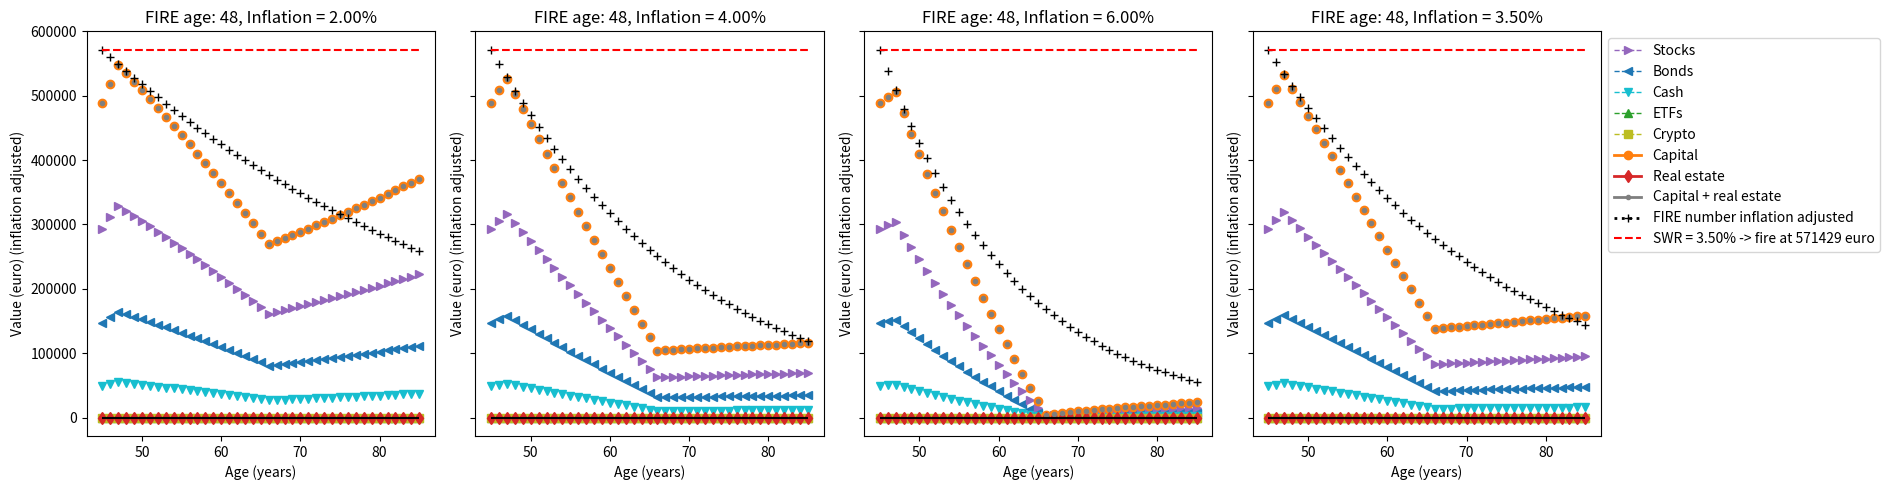

Write the Python code that produced this figure.
# -*- coding: utf-8 -*-
"""
FIRE calculator
---------------

Created on Tue Feb  8 12:56:05 2022

@author: u0032318
"""
import matplotlib.pyplot as plt
import numpy as np
import copy 

def fire_calculator_(prefire_salary = 40000, prefire_salary_increase = 1, 
                    prefire_extra_income = 0,
                    prefire_expenses = 16000, 
                    retirement_income_net = 1550*12, retirement_income_index_rate = None, retirement_expenses = None, retirement_age = 67,
                    fire_expenses = 20000, monthly = False,
                    capital_start = 450000, capital_allocation = [60,30,10,0], capital_returns = [5,1,0,5],
                    capital_extra = 330000, capital_extra_age = None, real_estate_extra = 200000,
                    tax_rates = [0.35, 0.12, 0, 1.32+0.22],
                    real_estate_value = 200000, real_estate_return = 0,
                    withdrawal_rate = 3.5, inflation = 3.5,
                    age = 45, end_age = 85, fire_age = 46,
                    plot = True, ax = None):
    
    # Convert input to yearly values:
    if monthly:
        prefire_salary = prefire_salary*12
        prefire_expenses = prefire_expenses*12
        fire_expenses = fire_expenses*12
        retirement_income_net = retirement_income_net*12
        
    # Number of years to run simulation for:
    years = end_age - age 
    
    # renormalize allocation to 100 % (= 1):
    capital_allocation = np.array(capital_allocation)
    capital_allocation = capital_allocation/capital_allocation.sum()
    
    # allocate start capital over stocks, bonds, cash, etf:
    portfolio = {'years': [0], 
               'stocks': [capital_start*capital_allocation[0]],
               'bonds': [capital_start*capital_allocation[1]],
               'cash': [capital_start*capital_allocation[2]],
               'etf': [capital_start*capital_allocation[3]],
               'real_estate' : [real_estate_value],
               'total_without_real_estate' : [capital_start],
               'total_with_real_estate' : [capital_start + real_estate_value]}

    if plot:
        if ax is None: 
            fig, ax = plt.subplots(1,1)
        ax.set_xlabel('Age (years)')
        ax.set_ylabel('Total capital (euro)')
    
    # Simulate yearly returns:
    bankrupt_without_re = False
    bankrupt_with_re = False
    fire_without_re = False
    fire_with_re = False
    fire_number = (fire_expenses)/(withdrawal_rate/100)
    if retirement_income_index_rate is None: retirement_income_index_rate = inflation
    if retirement_expenses is None: retirement_expenses = fire_expenses
    for yr in range(1,years+1):
        
        # yearly savings:
        if age + yr < fire_age:
            savings = prefire_salary*(1+prefire_salary_increase/100)**yr - prefire_expenses*(1+inflation/100)**yr
            expenses_infl_corr = prefire_expenses*(1+inflation/100)**yr
            income_net_infl_corr = prefire_salary*(1+prefire_salary_increase/100)**yr
        else:
            savings = 0.0 - fire_expenses*(1+inflation/100)**yr
            expenses_infl_corr = fire_expenses*(1+inflation/100)**yr
            income_net_infl_corr = 0 
            
        # add retirement income from state:
        if age + yr >= retirement_age:
            savings = retirement_income_net*(1+inflation/100)**yr - retirement_expenses*(1+inflation/100)**yr
            income_net_infl_corr = retirement_income_net*(1+inflation/100)**yr

        
        print('Age = {:1.0f} / savings = {:1.0f} / prefire_expenses = {:1.0f} / ret. income = {:1.0f} / inflation = {:1.2f}'.format(age + yr, savings, expenses_infl_corr, income_net_infl_corr, (1+inflation/100)**yr))
           
        # add additional capital & real_estate at specific age:
        if capital_extra_age is not None:
            if age + yr == capital_extra_age:
                capital_extra_corr = []
                for i in range(len(capital_allocation)):
                    capital_extra_corr.append(capital_extra*capital_allocation[i]*(1+capital_returns[i]/100)**yr)
                real_estate_extra_infl_corr = real_estate_extra*(1+real_estate_return/100)**yr
            else:
                capital_extra_corr = [0]*len(capital_allocation)
                real_estate_extra_infl_corr = 0
        else:
            capital_extra_corr = [0]*len(capital_allocation)
            real_estate_extra_infl_corr = 0
            
        # calculate portfolio increases for yr:
        portfolio['years'] += [yr]
        portfolio['stocks'] += [(portfolio['stocks'][-1]*(1+capital_returns[0]/100) + savings*capital_allocation[0]*(1-np.sign(savings)*tax_rates[0]/100)) + capital_extra_corr[0]]
        portfolio['bonds'] += [(portfolio['bonds'][-1]*(1+capital_returns[1]/100) + savings*capital_allocation[1]*(1-np.sign(savings)*tax_rates[1]/100)) + capital_extra_corr[1]]
        portfolio['cash'] += [(portfolio['cash'][-1]*(1+capital_returns[2]/100) + savings*capital_allocation[2]*(1-np.sign(savings)*tax_rates[2]/100)) + capital_extra_corr[2]]
        portfolio['etf'] += [(portfolio['cash'][-1]*(1+capital_returns[3]/100) + savings*capital_allocation[3]*(1-np.sign(savings)*tax_rates[3]/100)) + capital_extra_corr[3]]
        portfolio['real_estate'] += [(portfolio['real_estate'][-1]*(1+real_estate_return/100)) + real_estate_extra_infl_corr ]
        portfolio['total_without_real_estate'] += [(portfolio['stocks'][-1] + portfolio['bonds'][-1] + portfolio['cash'][-1] +  portfolio['etf'][-1])]
        portfolio['total_with_real_estate'] += [(portfolio['total_without_real_estate'][-1] + portfolio['real_estate'][-1])]
        
        if plot:
            label_without = 'total_without_real_estate' if yr == 1 else '_no_legend_'
            label_with = 'total_with_real_estate' if yr == 1 else '_no_legend_'
            ax.plot(age + yr, portfolio['total_without_real_estate'][-1],'bo', label = label_without)
            ax.plot(age + yr, portfolio['total_with_real_estate'][-1],'r.', label = label_with) 
            if yr == 1: ax.hlines(0, xmin=age, xmax = end_age, color = 'k', linestyle = '-')
    
        if (portfolio['total_with_real_estate'][-1] < 0) & (bankrupt_with_re == False): 
            print('Bankrupt at age = {:1.0f} years (with real_estate)'.format(age+yr))
            bankrupt_with_re = True
        if (portfolio['total_without_real_estate'][-1] < 0) & (bankrupt_without_re == False): 
            print('Bankrupt at age = {:1.0f} years (without real_estate)'.format(age+yr))
            bankrupt_without_re = True
            
        if (portfolio['total_with_real_estate'][-1] >= fire_number) & (fire_with_re == False): 
            print('Fire at age = {:1.0f} years (with real_estate)'.format(age+yr))
            fire_with_re = True
        if (portfolio['total_without_real_estate'][-1] >= fire_number) & (fire_without_re == False): 
            print('Fire at age = {:1.0f} years (without real_estate)'.format(age+yr))
            fire_without_re = True
            
    if plot:
        ax.hlines(fire_number,xmin=age, xmax = end_age, color = 'r', linestyle = '--', label = 'SWR = {:1.2f}% -> fire at {:1.0f} euro'.format(withdrawal_rate,fire_number))
        ax.legend(loc='upper left')

    return portfolio

class Portfolio:
    def __init__(self, year = 0, aged = False,
                 capital = 0, capital_allocation = [60,30,10,0,0], capital_returns = [5,1,0,5,0], capital_tax = [0.35,0.12,0,1.32+0.22,0],
                 real_estate = 0, real_estate_returns = 0, real_estate_tax = 0,
                 ):
        self.aged = aged
        self.year = year
        self.capital = capital 
        self.capital_allocation = capital_allocation

        self.stocks = capital * capital_allocation[0]/100
        self.bonds = capital * capital_allocation[1]/100
        self.cash =  capital * capital_allocation[2]/100
        self.etfs = capital * capital_allocation[3]/100
        self.crypto = capital * capital_allocation[4]/100
        self.real_estate = real_estate
        
        self.total_without_real_estate = self.capital
        self.total_with_real_estate = self.capital + self.real_estate
        
        self.capital_returns = capital_returns
        self.capital_tax = capital_tax
        self.real_estate_returns = real_estate_returns
        self.real_estate_tax = real_estate_tax
    
    def __repr__(self):
        return """year = {:1.0f} (aged portfolio = {})
capital = {:1.1f} euro

stocks ({:1.1f}%) = {:1.1f} euro
bonds  ({:1.1f}%) = {:1.1f} euro
cash   ({:1.1f}%) = {:1.1f} euro
etfs   ({:1.1f}%) = {:1.1f} euro
crypto ({:1.1f}%) = {:1.1f} euro
real estate = {:1.1f} euro

Total (without real estate) = {:1.1f} euro
Total (with estate estate)  = {:1.1f} euro
""".format(self.year,self.aged, self.capital, 
self.capital_allocation[0], self.stocks,
self.capital_allocation[1], self.bonds,
self.capital_allocation[2], self.cash,
self.capital_allocation[3], self.etfs,
self.capital_allocation[4], self.crypto,
self.real_estate,
self.total_without_real_estate, self.total_with_real_estate)
    
    def __str__(self):
        return self.__repr__()
        
    def __add__(self, new):
        capital = self.capital + new.capital
        stocks = self.stocks + new.stocks
        bonds = self.bonds + new.bonds
        cash = self.cash + new.cash 
        etfs = self.etfs + new.etfs
        crypto = self.crypto + new.crypto
        real_estate = self.real_estate + new.real_estate
        allocation = list(100*np.array([stocks,bonds,cash,etfs,crypto])/capital)
        
        if self.year >= new.year:
            year = self.year 
            capital_returns = self.capital_returns 
            real_estate_returns = self.real_estate_returns
            capital_tax = self.capital_tax 
            real_estate_tax = self.real_estate_tax
        else:
            year = new.year 
            capital_returns = new.capital_returns 
            real_estate_returns = new.real_estate_returns
            capital_tax = new.capital_tax 
            real_estate_tax = new.real_estate_tax
            
        
        return Portfolio(year = year, capital = capital,
                         capital_allocation = allocation, real_estate = real_estate,
                         capital_returns = capital_returns, capital_tax = capital_tax,
                         real_estate_returns = real_estate_returns, real_estate_tax = real_estate_tax)
    
    def __sub__(self, new):
        capital = self.capital - new.capital
        stocks = self.stocks - new.stocks
        bonds = self.bonds - new.bonds
        cash = self.cash - new.cash 
        etfs = self.etfs - new.etfs
        crypto = self.crypto - new.crypto
        real_estate = self.real_estate - new.real_estate
        allocation = list(100*np.array([stocks,bonds,cash,etfs,crypto])/capital)
        
        if self.year >= new.year:
            year = self.year 
            capital_returns = self.capital_returns 
            real_estate_returns = self.real_estate_returns
            capital_tax = self.capital_tax 
            real_estate_tax = self.real_estate_tax
        else:
            year = new.year 
            capital_returns = new.capital_returns 
            real_estate_returns = new.real_estate_returns
            capital_tax = new.capital_tax 
            real_estate_tax = new.real_estate_tax
        
        return Portfolio(year = year, capital = capital,
                         capital_allocation = allocation, real_estate = real_estate,
                         capital_returns = capital_returns, capital_tax = capital_tax,
                         real_estate_returns = real_estate_returns, real_estate_tax = real_estate_tax)
    
    def scale_asset_value(self, scale = 1):
        self.capital *= scale
        self.stocks *= scale
        self.bonds *= scale
        self.cash *= scale
        self.etfs *= scale
        self.crypto *= scale
        self.real_estate *= scale
        self.total_without_real_estate *= scale
        self.total_with_real_estate *= scale
        
    def get_scaled(self, scale = 1):

        return Portfolio(year = self.year, capital = self.capital*scale,
                         capital_allocation = self.capital_allocation, real_estate = self.real_estate,
                         capital_returns = self.capital_returns, capital_tax = self.capital_tax,
                         real_estate_returns = self.real_estate_returns, real_estate_tax = self.real_estate_tax)

    
    def get_aged(self, years, capital_returns = None, real_estate_returns = None, 
                 capital_allocation = None, rebalance = True):
        if capital_returns is None: capital_returns = self.capital_returns
        if capital_allocation is None: capital_allocation = self.capital_allocation
        if real_estate_returns is None: real_estate_returns = self.real_estate_returns

        stocks = self.stocks * (1+capital_returns[0]/100)**years
        bonds = self.bonds * (1+capital_returns[1]/100)**years
        cash = self.cash * (1+capital_returns[2]/100)**years 
        etfs = self.etfs * (1+capital_returns[3]/100)**years
        crypto = self.crypto * (1+capital_returns[4]/100)**years
        real_estate = self.real_estate * (1+real_estate_returns/100)**years
        capital = stocks + bonds + cash + etfs + crypto
    
        if rebalance == False: 
            # calculate new allocation:
            capital_allocation = list(100*np.array([stocks,bonds,cash,etfs,crypto])/capital)
        else:
            # get cost (tax) of redistributing:
            c_v = np.array([stocks,bonds,cash,etfs,crypto]) # value
            c_a = c_v/capital # allo
            capital_alloc = (np.array(self.capital_allocation)/100) # desired allocation
            c_d = c_a - capital_alloc # difference between current and desired allocation
            cost = 0 
            for i in range(len(c_a)):
                if np.abs(c_d[i]) > 0: # sell / buy part of asset
                    tmp = (c_v[i]/c_a[i]) * np.abs(c_d[i]) 
                    cost = cost + tmp*(self.capital_tax[i]/100) # add to tax cost

            capital = capital - cost # update capital to distribute
            c_v = capital * capital_alloc # allocate capital to assets
            stocks,bonds,cash,etfs,crypto = list(c_v) # split
            capital_allocation = list(100*np.array([stocks,bonds,cash,etfs,crypto])/capital)
            
        return Portfolio(year = self.year + years, capital = capital, aged = True,
                         capital_allocation = capital_allocation, real_estate = real_estate)

        
    def buy(self, capital=0, capital_allocation = None, capital_tax = None,
            real_estate = 0, real_estate_tax = None):
        if capital_allocation is None: capital_allocation = self.capital_allocation
        if capital_tax is None: capital_tax = self.capital_tax
        if real_estate_tax is None: real_estate_tax = self.real_estate_tax
        
        if not isinstance(capital,(float,int)):
            capital = np.array(capital).sum()

        # get required buying ratio's from capital to ensure portfolio keeps allocations:
        br = np.array([(c_a/100)/(1-c_t/100) for (c_a,c_t) in zip(capital_allocation, capital_tax)])
        br = br/br.sum()*(1-np.array(capital_tax)/100) # = buying ratio of capital with tax already subtracted for each asset class
        stocks, bonds, cash, etfs, crypto = capital * br 
        capital = stocks + bonds + cash + etfs + crypto # new capital after taxes
        
        self.stocks += stocks
        self.bonds += bonds
        self.cash += cash
        self.etfs += etfs
        self.crypto += crypto 
        self.capital += capital
        self.capital_allocation = 100*np.array([self.stocks, self.bonds, self.cash, self.etfs, self.crypto])/self.capital
        
        real_estate = real_estate * (1 - real_estate_tax/100)
        self.real_estate += real_estate
        
        self.total_without_real_estate = self.capital
        self.total_with_real_estate = self.capital + self.real_estate
        
    def sell(self, capital=0, capital_allocation = None, capital_tax = None,
             real_estate = 0, real_estate_tax = None):
        if capital_allocation is None: capital_allocation = self.capital_allocation
        if capital_tax is None: capital_tax = self.capital_tax
        if real_estate_tax is None: real_estate_tax = self.real_estate_tax
        
        if not isinstance(capital,(float,int)):
            capital = np.array(capital).sum()
            
        # get required selling ratio's from capital to ensure portfolio keeps allocations:
        sr = np.array([(c_a/100)/(1+c_t/100) for (c_a,c_t) in zip(capital_allocation, capital_tax)])
        sr = sr/sr.sum()*(1+np.array(capital_tax)/100) # = selling ratio of capital with tax already subtracted for each asset class

        stocks, bonds, cash, etfs, crypto = capital * sr 
        capital = stocks + bonds + cash + etfs + crypto # new capital after taxes
        
        self.stocks -= stocks
        self.bonds -= bonds
        self.cash -= cash
        self.etfs -= etfs
        self.crypto -= crypto 
        self.capital -= capital
        self.capital_allocation = 100*np.array([self.stocks, self.bonds, self.cash, self.etfs, self.crypto])/self.capital
        
        real_estate = real_estate * (1 + real_estate_tax/100)
        self.real_estate -= real_estate
        
        self.total_without_real_estate = self.capital
        self.total_with_real_estate = self.capital + self.real_estate
        
# rebalance = True
# p1 = Portfolio(year=0,capital = 100000)
# for yr in range(22):
#     # p1.buy(capital = 1000-172.9)
#     p1.buy(capital = 1000+445.173)
#     p1 = p1.get_aged(1,rebalance = rebalance)
#     p1.sell(capital = 10000)
#     p1 = p1.get_aged(1,rebalance = rebalance)
# # p1.sell(capital = 40000)
# # p1 = p1.get_aged(1,rebalance = rebalance)
# # p1.sell(capital = 40000)
# # p1 = p1.get_aged(1,rebalance = rebalance)
# # p1.sell(capital = 22443.7)
# # p1 = p1.get_aged(1,rebalance = rebalance)
# print(p1)
# raise Exception('')        

def _get_portfolio_for_year(year = 0, inflation = 3.5,
                          salary = 0, salary_increase = 1, 
                          extra_income = 0, extra_income_increase = 0,
                          expenses = 0, expenses_increase = 0,
                          
                          portfolio = None,
                          capital = 0, 
                          capital_allocation = [60, 30, 10, 0, 0], 
                          capital_returns = [5,1,0,5,0],
                          capital_tax = [0.35, 0.12, 0, 1.32 + 0.22,0],
                          real_estate = 0, 
                          real_estate_returns = 0, 
                          real_estate_tax = 0,
                          access_usufruct = False,
                          rebalance = True):
    
    capital_year = capital if (((year == 0) & (portfolio is None))  | access_usufruct) else 0 # only on startup (or when usufruct is accessed) is capital (pre-existing) not bought   
    real_estate_year = real_estate if (((year == 0) & (portfolio is None)) | access_usufruct) else 0 # only on startup (or when usufruct is accessed) is real_estate (pre-existing) not bought   

    # calulate (capital) investment for year (>0):
    money_in =  salary*(1 + salary_increase/100)**year + extra_income*(1 + extra_income_increase/100)**year  
    money_out = (expenses*(1 + expenses_increase/100)**year)*(1 + inflation/100)**year # correct expenses for inflation (reduced buying power)
    balance = money_in - money_out # saving or expenses
    buy = balance > 0 # if balance positive buy, else sell    
    
    balance = np.abs(balance)
    
    # renormalize allocation to 100 % (= 1):
    capital_allocation = np.array(capital_allocation)
    capital_allocation = list(100*capital_allocation/capital_allocation.sum())
    
    # create new portfolio for year:
    prtfl = Portfolio(year = year, aged = False, 
                      capital = capital_year,
                      capital_allocation = capital_allocation,
                      capital_returns = capital_returns,
                      capital_tax = capital_tax,
                      real_estate = real_estate_year,
                      real_estate_returns = real_estate_returns,
                      real_estate_tax = real_estate_tax)

    # add existing portfolio to new one:
    if portfolio is not None:
        prtfl = prtfl + portfolio
        
    # Update portfolio to value at end of year:
    prtfl = prtfl.get_aged(1, capital_returns = capital_returns, 
                            real_estate_returns = real_estate_returns, 
                            capital_allocation = capital_allocation, 
                            rebalance = rebalance)  
    
    
    
    # Quick check to see if real estate needs to be sold, sell if necessary:
    if (buy == False) & (prtfl.total_without_real_estate - balance < 0):
        if real_estate == 0: 
            real_estate_sell_value = prtfl.real_estate*(1-real_estate_tax/100)
        else:
            real_estate_sell_value = real_estate*(1-real_estate_tax/100) # sell this one first
            real_estate = 0
        balance = balance + real_estate_sell_value # add to balance
        prtfl.sell(capital = 0, real_estate = real_estate_sell_value) # sell real_estate
        

    # Buy or sell investements at end of year:
    if buy:   
        prtfl.buy(capital = balance, capital_allocation = capital_allocation, capital_tax = capital_tax, 
                  real_estate = real_estate, real_estate_tax = real_estate_tax)
    else:
        prtfl.sell(capital = balance, capital_allocation = capital_allocation, capital_tax = capital_tax,
                   real_estate = real_estate, real_estate_tax = real_estate_tax)

    return prtfl

    

def fire_calculator(age, 
                      end_age = 85,
                      f_age = 45,
                      r_age = 67,
                      u_age = None, # age at which usufruct drops 
                      
                      swr = 3.5,
                      rebalance = True,
                      inflation_adjusted_vals = True, 
                      
                      pf_inflation = 3.5,
                      pf_salary = 0, pf_salary_increase = 1, 
                      pf_extra_income = 0, pf_extra_income_increase = 0,
                      pf_expenses = 0, pf_expenses_increase = 0,
                      pf_capital = 0, 
                      pf_capital_allocation = [60, 30, 10, 0, 0], 
                      pf_capital_returns = [5,1,0,5,0],
                      pf_capital_tax = [0.35, 0.12, 0, 1.32 + 0.22, 0],
                      pf_real_estate = 0, 
                      pf_real_estate_returns = 0, 
                      pf_real_estate_tax = 0,
                      
                      f_inflation = None,
                      f_salary = 0, f_salary_increase = 0, 
                      f_extra_income = 0, f_extra_income_increase = 0,
                      f_expenses = 0, f_expenses_increase = 0,  
                      f_capital = 0, 
                      f_capital_allocation = None, 
                      f_capital_returns = None,
                      f_capital_tax = None,
                      f_real_estate = 0, 
                      f_real_estate_returns = None, 
                      f_real_estate_tax = None,
                      
                      r_inflation = None,
                      r_salary = 0, r_salary_increase = 0, 
                      r_extra_income = 0, r_extra_income_increase = 0,
                      r_expenses = 0, r_expenses_increase = 0,
                      r_capital = 0, 
                      r_capital_allocation = None, 
                      r_capital_returns = None,
                      r_capital_tax = None,
                      r_real_estate = 0, 
                      r_real_estate_returns = None, 
                      r_real_estate_tax = None,
                      
                      u_capital = 0, 
                      u_capital_allocation = None, 
                      u_capital_returns = None,
                      u_capital_tax = None,
                      u_real_estate = 0, 
                      u_real_estate_returns = None, 
                      u_real_estate_tax = None,
                      
                      verbosity = 2, ax = None,
                      leg_dict = {'loc':'upper left'}):
        
    # Use same values as for prefire period:
    if f_inflation is None: f_inflation = pf_inflation
    if f_capital_allocation is None: f_capital_allocation = pf_capital_allocation
    if f_capital_returns is None: f_capital_returns = pf_capital_returns
    if f_capital_tax is None: f_capital_tax = pf_capital_tax
    if f_real_estate_returns is None: f_real_estate_returns = pf_real_estate_returns
    if f_real_estate_tax is None: f_real_estate_tax = pf_real_estate_tax
    
    if r_inflation is None: r_inflation = pf_inflation
    if r_capital_allocation is None: r_capital_allocation = pf_capital_allocation
    if r_capital_returns is None: r_capital_returns = pf_capital_returns
    if r_capital_tax is None: r_capital_tax = pf_capital_tax
    if r_real_estate_returns is None: r_real_estate_returns = pf_real_estate_returns
    if r_real_estate_tax is None: r_real_estate_tax = pf_real_estate_tax

    if u_capital_allocation is None: u_capital_allocation = pf_capital_allocation
    if u_capital_returns is None: u_capital_returns = pf_capital_returns
    if u_capital_tax is None: u_capital_tax = pf_capital_tax
    if u_real_estate_returns is None: u_real_estate_returns = pf_real_estate_returns
    if u_real_estate_tax is None: u_real_estate_tax = pf_real_estate_tax
    
    if pf_salary_increase is None: pf_salary_increase = pf_inflation
    if f_salary_increase is None: f_salary_increase = f_inflation
    if r_salary_increase is None: r_salary_increase = r_inflation

    # prepare plot:
    if verbosity > 1:
        if ax is None: 
            fig, ax = plt.subplots(1,1, sharey = True, figsize = (9,9))
        #ax2 = ax.twinx()
        ax.set_xlabel('Age (years)')
        if inflation_adjusted_vals: 
            ax.set_ylabel('Value (euro) (inflation adjusted)')
        else:
            ax.set_ylabel('Value (euro)')
        #ax2.set_ylabel('Compounded inflation')
        #leg_dict2 = copy.deepcopy(leg_dict)

    years = end_age - age 
    
    fire_number = f_expenses / (swr/100)
    
    if u_age is None: u_age = 1000
    f_prtfl_u = lambda year, inflation: _get_portfolio_for_year(year = year,
                                              inflation = inflation,
                                              salary = 0, 
                                              salary_increase = 0, 
                                              extra_income = 0,
                                              extra_income_increase = 0,
                                              expenses = 0, 
                                              expenses_increase = 0,
                                  
                                              portfolio = prtfl,
                                              capital = u_capital, 
                                              capital_allocation = u_capital_allocation, 
                                              capital_returns = u_capital_returns,
                                              capital_tax = u_capital_tax,
                                              real_estate = u_real_estate, 
                                              real_estate_returns = u_real_estate_returns, 
                                              real_estate_tax = u_real_estate_tax,
                                              access_usufruct = True,
                                              rebalance = rebalance)
    prtfls = []
    bankrupt_without_re = False
    bankrupt_with_re = False
    fire_without_re = False
    fire_with_re = False
    for year in range(int(years + 1)):
        
        if year == 0:
            prtfl = None
            infl_cmpnd = 1
        
        # prefire period:
        if age + year < f_age:
              inflation = pf_inflation
              prtfl = _get_portfolio_for_year(year = year,
                                              inflation = inflation,
                                              salary = pf_salary, 
                                              salary_increase = pf_salary_increase, 
                                              extra_income = pf_extra_income,
                                              extra_income_increase = pf_extra_income_increase,
                                              expenses = pf_expenses, 
                                              expenses_increase = pf_expenses_increase,
                                  
                                              portfolio = prtfl,
                                              capital = pf_capital, 
                                              capital_allocation = pf_capital_allocation, 
                                              capital_returns = pf_capital_returns,
                                              capital_tax = pf_capital_tax,
                                              real_estate = pf_real_estate, 
                                              real_estate_returns = pf_real_estate_returns, 
                                              real_estate_tax = pf_real_estate_tax,
                                              access_usufruct = False,
                                              rebalance = rebalance)
              if age + year == u_age:
                  prtfl = prtfl + f_prtfl_u(year, inflation)
                  
        # fire period:
        if (age + year >= f_age) & (age + year < r_age):
              inflation = f_inflation
              prtfl = _get_portfolio_for_year(year = year,
                                              inflation = inflation,
                                              salary = f_salary, 
                                              salary_increase = f_salary_increase, 
                                              extra_income = f_extra_income,
                                              extra_income_increase = f_extra_income_increase,
                                              expenses = f_expenses, 
                                              expenses_increase = f_expenses_increase,
                                  
                                              portfolio = prtfl,
                                              capital = f_capital, 
                                              capital_allocation = f_capital_allocation, 
                                              capital_returns = f_capital_returns,
                                              capital_tax = f_capital_tax,
                                              real_estate = f_real_estate, 
                                              real_estate_returns = f_real_estate_returns, 
                                              real_estate_tax = f_real_estate_tax,
                                              access_usufruct = False,
                                              rebalance = rebalance)
              if age + year == u_age:
                  prtfl = prtfl + f_prtfl_u(year, inflation)
                  
        # retirement period:
        if (age + year >= r_age):
              r_inflation = inflation
              prtfl = _get_portfolio_for_year(year = year,
                                              inflation = inflation,
                                              salary = r_salary, 
                                              salary_increase = r_salary_increase, 
                                              extra_income = r_extra_income,
                                              extra_income_increase = r_extra_income_increase,
                                              expenses = r_expenses, 
                                              expenses_increase = r_expenses_increase,
                                  
                                              portfolio = prtfl,
                                              capital = r_capital, 
                                              capital_allocation = r_capital_allocation, 
                                              capital_returns = r_capital_returns,
                                              capital_tax = r_capital_tax,
                                              real_estate = r_real_estate, 
                                              real_estate_returns = r_real_estate_returns, 
                                              real_estate_tax = r_real_estate_tax,
                                              access_usufruct = False,
                                              rebalance = rebalance)
              if age + year == u_age:
                  prtfl = prtfl + f_prtfl_u(year, inflation)
                  
        if inflation_adjusted_vals: 
            prtfl_inflation_adjusted = prtfl.get_scaled(scale = (1/((1+inflation/100)**year))) 
            prtfls.append(prtfl_inflation_adjusted)
        else:
            prtfls.append(prtfl)
            
        infl_cmpnd = ((1 + inflation/100)**year)
        fire_number_infl_adj = fire_number / infl_cmpnd
        
        
        if verbosity > 0:
            # Report status:
            if (prtfls[-1].total_with_real_estate < 0) & (bankrupt_with_re == False): 
                print('Bankrupt at age = {:1.0f} years (with real_estate)'.format(age+year))
                bankrupt_with_re = True
            if (prtfls[-1].total_without_real_estate < 0) & (bankrupt_without_re == False): 
                print('Bankrupt at age = {:1.0f} years (without real_estate)'.format(age+year))
                bankrupt_without_re = True
                
            if (prtfls[-1].total_with_real_estate >= fire_number) & (fire_with_re == False): 
                print('Fire at age = {:1.0f} years (with real_estate)'.format(age+year))
                fire_with_re = True
            if (prtfls[-1].total_without_real_estate >= fire_number) & (fire_without_re == False): 
                print('Fire at age = {:1.0f} years (without real_estate)'.format(age+year))
                fire_without_re = True

        
        # make plot:
        if verbosity > 1:
            label_stocks = 'Stocks' if (year == 0) else '_no_legend_'
            label_bonds = 'Bonds' if (year == 0) else '_no_legend_'
            label_cash = 'Cash' if (year == 0) else '_no_legend_'
            label_etfs = 'ETFs' if (year == 0) else '_no_legend_'
            label_crypto = 'Crypto' if (year == 0) else '_no_legend_'
            label_capital = 'Capital' if (year == 0) else '_no_legend_'
            label_re = 'Real estate' if (year == 0) else '_no_legend_'
            label_cap_re = 'Capital + real estate' if (year == 0) else '_no_legend_'
            label_infl_cmpnd = 'Compounded inflation' if (year == 0) else '_no_legend_'
            label_FIRE_infl_cmpnd = 'FIRE number inflation adjusted' if (year == 0) else '_no_legend_'
            ax.plot(age + year, prtfls[-1].stocks, color = 'tab:purple', marker = '>', linestyle = '--', linewidth = 1, label = label_stocks)
            ax.plot(age + year, prtfls[-1].bonds, color = 'tab:blue', marker = '<', linestyle = '--',  linewidth = 1, label = label_bonds)
            ax.plot(age + year, prtfls[-1].cash, color = 'tab:cyan', marker = 'v', linestyle = '--',  linewidth = 1, label = label_cash)
            ax.plot(age + year, prtfls[-1].etfs, color = 'tab:green', marker = '^', linestyle = '--',  linewidth = 1, label = label_etfs)
            ax.plot(age + year, prtfls[-1].crypto, color = 'tab:olive', marker = 's', linestyle = '--',  linewidth = 1, label = label_crypto)
            ax.plot(age + year, prtfls[-1].capital, color = 'tab:orange', marker = 'o', linestyle = '-',  linewidth = 2, label = label_capital)
            ax.plot(age + year, prtfls[-1].real_estate, color = 'tab:red', marker = 'd', linestyle = '-',  linewidth = 2, label = label_re)
            ax.plot(age + year, prtfls[-1].total_with_real_estate, color = 'tab:gray', marker = '.', linestyle = '-',  linewidth = 2, label = label_cap_re)
            #ax2.plot(age + year, infl_cmpnd, color = 'tab:brown', marker = 'x', linestyle = ':', linewidth = 2, label = label_infl_cmpnd)
            ax.plot(age + year, fire_number_infl_adj, color = 'k', marker = '+', linestyle = ':', linewidth = 2, label = label_FIRE_infl_cmpnd)
        
        
            
    if verbosity > 1:
        ax.hlines(0, xmin = age, xmax = end_age, color = 'k', linestyle = '-')
        ax.hlines(fire_number, xmin = age, xmax = end_age, color = 'r', linestyle = '--', label = 'SWR = {:1.2f}% -> fire at {:1.0f} euro'.format(swr,fire_number))
        if leg_dict is not None: 
            ax.legend(**leg_dict)
            #leg_dict2['bbox_to_anchor'] = (1.0, 0.0)
            #ax2.legend(**leg_dict2)

    return prtfls



if __name__ == '__main__': 
    
    run_fire_calculator_ = False
    run_fire_calculator = True 
    
    if run_fire_calculator_:
        fire_age = 47 # 45: 1457, 46: 1542, 47:1614, 48: 1684, 49: 1742 50: 1813; + 170 euro studiejaren
        retirement_income_net = (1610)*12
        capital_allocation = [60,30,10,0] # stocks, bonds, cash, etf
        capital_returns = [5,1,0,5]
        capital_extra_age = None
        inflation = [2,4,6]
        fig, ax = plt.subplots(1,len(inflation), figsize=(19,5))
        
        for i, inflation_i in enumerate(inflation):
            print('\ninflation = {:1.0f}%:'.format(inflation_i))
            ax[i].set_title('Inflation = {:1.0f}%:'.format(inflation_i))
            portfolio0 = fire_calculator_(fire_age = fire_age, 
                                         retirement_income_net = retirement_income_net,
                                        capital_allocation = capital_allocation,
                                        capital_returns = capital_returns,
                                        capital_extra_age = capital_extra_age,
                                        inflation = inflation_i, ax = ax[i])
        
        
        
    if run_fire_calculator:
        age = 45 # 45: 1457, 46: 1542, 47:1614, 48: 1684, 49: 1742 50: 1813; + 170 euro studiejaren
        f_age = 48
        u_age = None
        swr = 3.5
        rebalance = True
        inflation_adjusted_vals = True
        pf_inflation = [2,4,6,3.5]
        pf_salary = 40000
        pf_salary_increase = 1
        pf_expenses = 16000
        pf_capital = 450000
        pf_real_estate = 0
        f_expenses = 20000
        r_salary = (1610+170)*12 # + 170 for study years
        r_salary_increase = None
        r_expenses = 20000
        
        fig, ax = plt.subplots(1,len(pf_inflation), sharex = True, sharey = True, 
                               figsize = (19,5))
        
        for i,pf_inflation_i in enumerate(pf_inflation):
            print('\nInflation = {:1.2f}'.format(pf_inflation_i))
            if i < len(pf_inflation) -1: 
                leg_dict = None
            else:
                leg_dict = {'loc' : 'upper left', 'bbox_to_anchor' : (1.0,1.0), 'ncol' : 1}
            prtfls = fire_calculator(age, 
                              end_age = 85,
                              f_age = f_age,
                              r_age = 67,
                              u_age = u_age, # age at which usufruct drops 
                              
                              swr = swr,
                              rebalance = rebalance,
                              inflation_adjusted_vals = inflation_adjusted_vals,
                              
                              pf_inflation = pf_inflation_i,
                              pf_salary = pf_salary, pf_salary_increase = pf_salary_increase, 
                              pf_extra_income = 0, pf_extra_income_increase = 0,
                              pf_expenses = pf_expenses, pf_expenses_increase = 0,
                              pf_capital = pf_capital, 
                              pf_capital_allocation = [60, 30, 10, 0, 0], 
                              pf_capital_returns = [5,1,0,5,0],
                              pf_capital_tax = [0.35, 0.12, 0, 1.32 + 0.22, 0],
                              pf_real_estate = pf_real_estate, 
                              pf_real_estate_returns = 0, 
                              pf_real_estate_tax = 0,
                              
                              f_inflation = None,
                              f_salary = 0, f_salary_increase = 0, 
                              f_extra_income = 0, f_extra_income_increase = 0,
                              f_expenses = f_expenses, f_expenses_increase = 0,  
                              f_capital = 0, 
                              f_capital_allocation = None, 
                              f_capital_returns = None,
                              f_capital_tax = None,
                              f_real_estate = 0, 
                              f_real_estate_returns = None, 
                              f_real_estate_tax = None,
                              
                              r_inflation = None,
                              r_salary = r_salary, r_salary_increase = r_salary_increase, 
                              r_extra_income = 0, r_extra_income_increase = 0,
                              r_expenses = r_expenses, r_expenses_increase = 0,
                              r_capital = 0, 
                              r_capital_allocation = None, 
                              r_capital_returns = None,
                              r_capital_tax = None,
                              r_real_estate = 0, 
                              r_real_estate_returns = None, 
                              r_real_estate_tax = None,
                              
                              u_capital = 0, 
                              u_capital_allocation = None, 
                              u_capital_returns = None,
                              u_capital_tax = None,
                              u_real_estate = 0, 
                              u_real_estate_returns = None, 
                              u_real_estate_tax = None,
                              verbosity = 2, ax = ax[i],
                              leg_dict = leg_dict)
            
            ax[i].set_title('FIRE age: {:1.0f}, Inflation = {:1.2f}%'.format(f_age, pf_inflation_i))
            plt.tight_layout()
 
